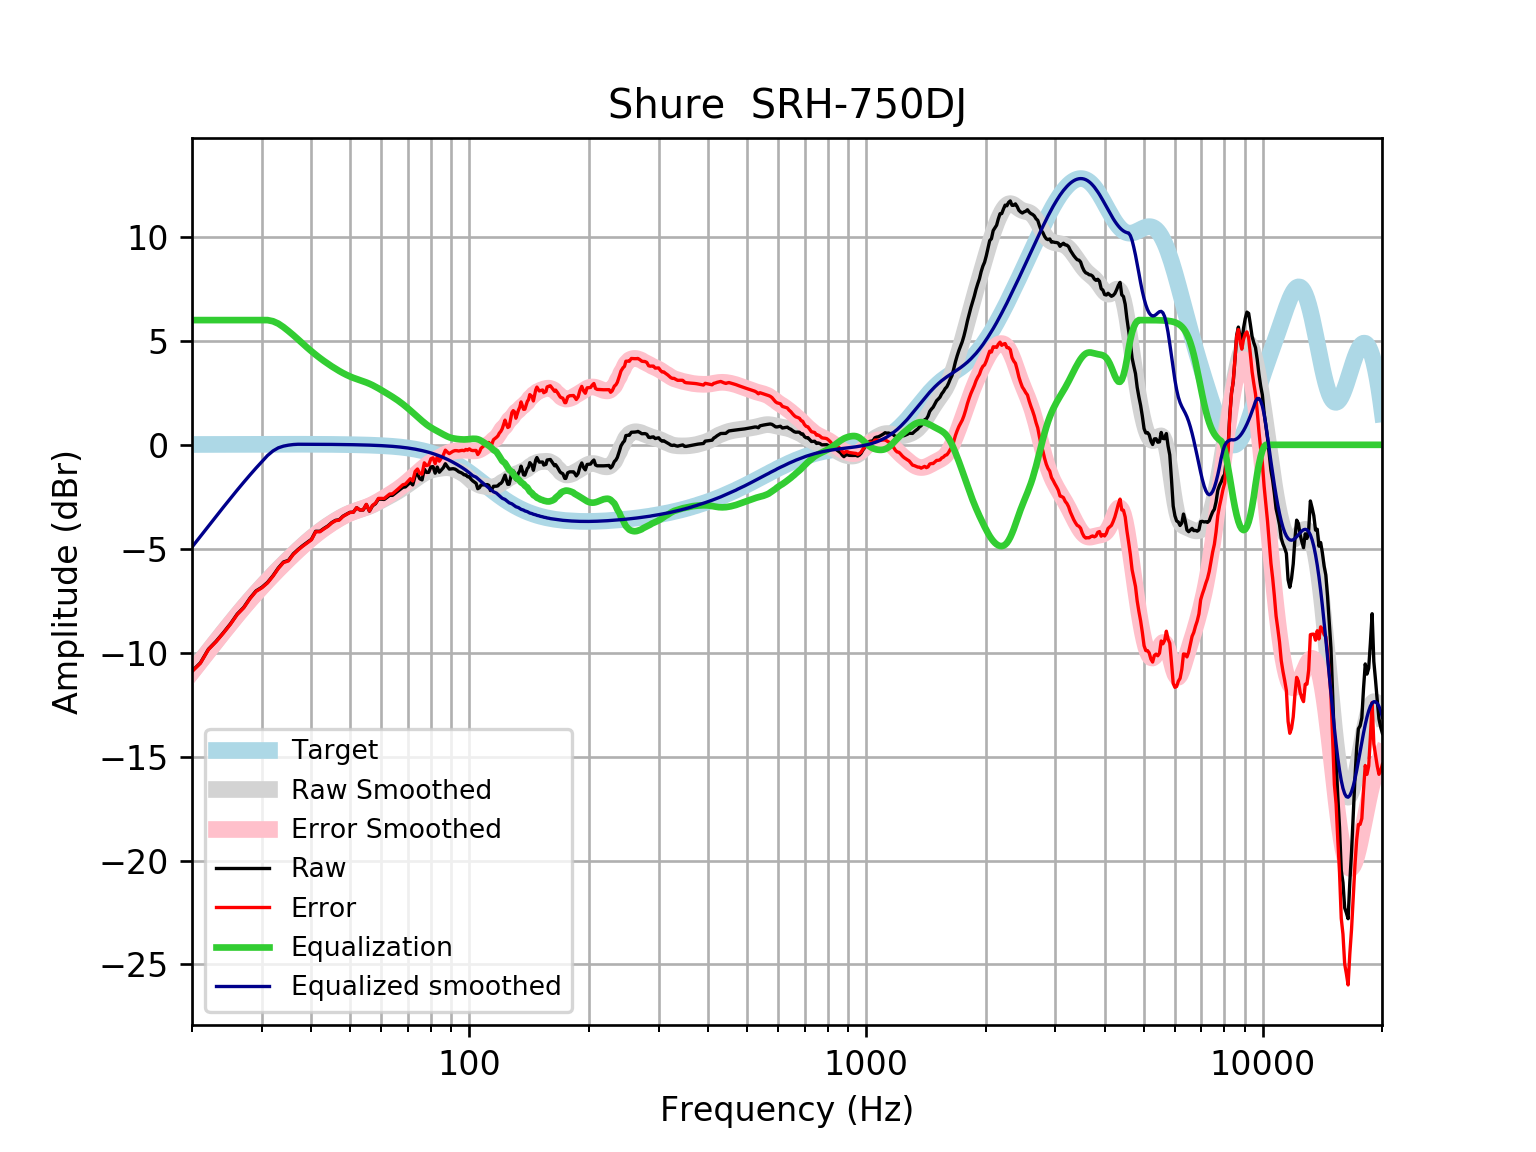

Data behind this chart, as committed beside it:
frequency, raw, error, smoothed, error_smoothed, equalization, equalized_raw, equalized_smoothed, target
20, -10.89, -10.9, -10.92, -10.94, 6, -4.888, -4.919, 0.01648
21, -10.49, -10.51, -10.4, -10.42, 6.0, -4.488, -4.404, 0.01765
22, -9.832, -9.85, -9.912, -9.931, 6.0, -3.832, -3.912, 0.01876
23, -9.453, -9.472, -9.443, -9.463, 6, -3.453, -3.443, 0.01983
24, -9.035, -9.056, -8.998, -9.019, 6, -3.035, -2.998, 0.02084
25, -8.61, -8.632, -8.575, -8.597, 6, -2.61, -2.575, 0.02179
26, -8.142, -8.165, -8.177, -8.199, 6, -2.142, -2.177, 0.02269
27, -7.819, -7.843, -7.801, -7.825, 6, -1.819, -1.801, 0.02353
28, -7.378, -7.402, -7.449, -7.473, 6, -1.378, -1.449, 0.02431
29, -7.027, -7.052, -7.118, -7.143, 6, -1.027, -1.118, 0.02502
30, -6.853, -6.879, -6.807, -6.833, 6, -0.8532, -0.8074, 0.02566
31, -6.618, -6.644, -6.515, -6.541, 6, -0.618, -0.5149, 0.02622
32, -6.294, -6.321, -6.238, -6.265, 5.945, -0.3491, -0.2935, 0.02668
33, -5.924, -5.951, -5.976, -6.003, 5.831, -0.09332, -0.1454, 0.02704
34, -5.639, -5.666, -5.727, -5.754, 5.663, 0.02462, -0.06331, 0.02728
35, -5.558, -5.585, -5.489, -5.516, 5.473, -0.08485, -0.01617, 0.0274
36, -5.247, -5.274, -5.263, -5.29, 5.277, 0.03019, 0.01379, 0.02739
37, -5.036, -5.064, -5.048, -5.075, 5.075, 0.03918, 0.02723, 0.02723
38, -4.855, -4.882, -4.845, -4.872, 4.872, 0.0171, 0.02691, 0.02692
39, -4.7, -4.726, -4.654, -4.68, 4.68, -0.01965, 0.02643, 0.02644
40, -4.544, -4.57, -4.475, -4.501, 4.501, -0.0434, 0.02578, 0.02579
41, -4.158, -4.183, -4.308, -4.333, 4.333, 0.175, 0.02495, 0.02496
42, -4.161, -4.185, -4.153, -4.177, 4.177, 0.01674, 0.02393, 0.02393
43, -4.023, -4.046, -4.01, -4.033, 4.033, 0.009538, 0.02272, 0.02272
44, -3.903, -3.924, -3.878, -3.899, 3.899, -0.003553, 0.0213, 0.0213
45, -3.741, -3.761, -3.755, -3.775, 3.775, 0.03364, 0.01968, 0.01967
46, -3.633, -3.651, -3.641, -3.659, 3.659, 0.02611, 0.01785, 0.01783
47, -3.605, -3.621, -3.536, -3.552, 3.552, -0.05319, 0.01579, 0.01577
48, -3.438, -3.451, -3.441, -3.454, 3.454, 0.01693, 0.0135, 0.01347
49, -3.339, -3.35, -3.356, -3.367, 3.367, 0.02799, 0.01097, 0.01094
50, -3.249, -3.257, -3.281, -3.29, 3.29, 0.04088, 0.008186, 0.008144
51, -3.24, -3.245, -3.217, -3.222, 3.222, -0.01783, 0.005126, 0.00508
52, -3.025, -3.026, -3.161, -3.163, 3.163, 0.1382, 0.001774, 0.001724
53, -3.138, -3.136, -3.111, -3.109, 3.109, -0.02892, -0.001894, -0.001946
54, -3.136, -3.13, -3.062, -3.056, 3.056, -0.08047, -0.005905, -0.005958
55, -2.873, -2.863, -3.01, -3, 3, 0.1265, -0.01029, -0.01034
56, -3.195, -3.179, -2.954, -2.938, 2.938, -0.2561, -0.01508, -0.01514
57, -2.933, -2.913, -2.89, -2.87, 2.87, -0.06281, -0.02033, -0.02038
58, -2.832, -2.806, -2.821, -2.795, 2.795, -0.03699, -0.02607, -0.02611
59, -2.611, -2.579, -2.748, -2.716, 2.716, 0.1046, -0.03234, -0.03238
60, -2.616, -2.577, -2.673, -2.634, 2.634, 0.01803, -0.03921, -0.03925
61, -2.63, -2.583, -2.598, -2.552, 2.552, -0.07796, -0.04672, -0.04675
62, -2.529, -2.474, -2.525, -2.47, 2.47, -0.05895, -0.05494, -0.05496
63, -2.43, -2.366, -2.453, -2.389, 2.389, -0.04041, -0.06392, -0.06393
64, -2.432, -2.359, -2.382, -2.308, 2.308, -0.1239, -0.07372, -0.07373
65, -2.335, -2.25, -2.31, -2.225, 2.225, -0.1092, -0.0844, -0.08441
66, -2.236, -2.14, -2.235, -2.139, 2.139, -0.09706, -0.09604, -0.09603
67, -2.138, -2.029, -2.158, -2.049, 2.049, -0.08867, -0.1087, -0.1087
68, -2.042, -1.92, -2.077, -1.955, 1.955, -0.08766, -0.1224, -0.1224
69, -2.026, -1.888, -1.994, -1.857, 1.857, -0.1685, -0.1372, -0.1372
70, -1.915, -1.761, -1.91, -1.757, 1.757, -0.1576, -0.1533, -0.1533
71, -1.801, -1.63, -1.826, -1.655, 1.655, -0.1452, -0.1706, -0.1706
72, -1.929, -1.74, -1.742, -1.553, 1.553, -0.3758, -0.1892, -0.1892
73, -1.494, -1.285, -1.66, -1.451, 1.451, -0.04361, -0.2092, -0.2092
74, -1.394, -1.164, -1.579, -1.349, 1.349, -0.04534, -0.2306, -0.2305
75, -1.632, -1.379, -1.502, -1.249, 1.249, -0.3835, -0.2535, -0.2534
76, -1.687, -1.409, -1.43, -1.152, 1.152, -0.5344, -0.2778, -0.2778
77, -1.171, -0.8671, -1.365, -1.061, 1.061, -0.1096, -0.3037, -0.3037
78, -1.328, -0.9972, -1.308, -0.9768, 0.9768, -0.3515, -0.3312, -0.3312
79, -1.324, -0.9633, -1.261, -0.9005, 0.9005, -0.4231, -0.3604, -0.3603
... 553 more rows
